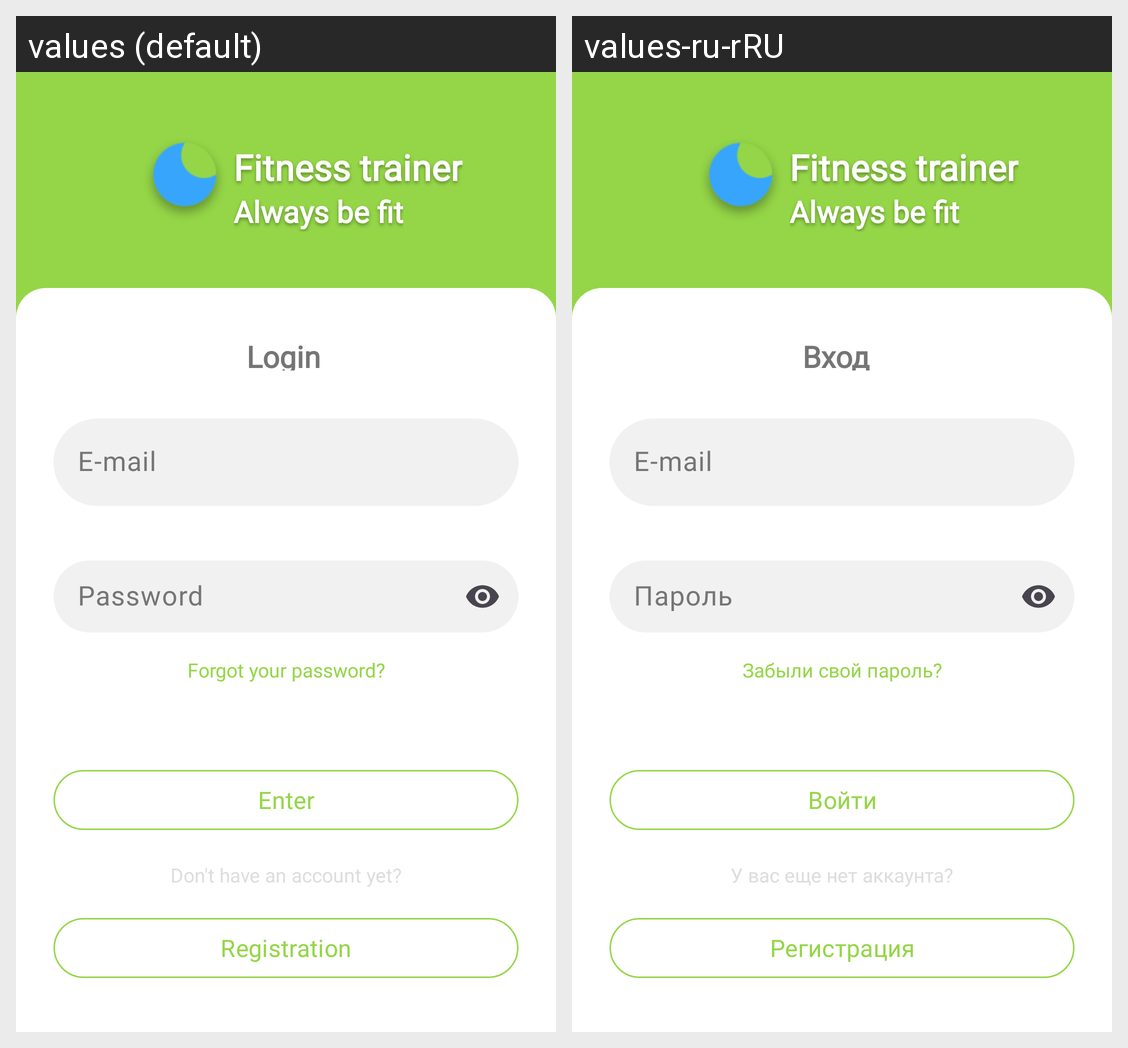

Locale-by-locale string values for the Android screen shown in this grid:
Android screen res/layout/activity_login.xml rendered under 2 locales, left to right: values (default), values-ru-rRU. Device: Nexus 5 (rendered at 1080×1920; each locale shown at half size, 540×960, under a caption strip naming it); theme Theme.TestProject.
Strings drawn on this screen, with the default value and each locale's value (text and hints the layout hard-codes, and strings that could not be matched under every locale, appear in the picture but are not listed):

app_name
  values: Fitness trainer
  values-ru-rRU: Fitness trainer

always_pay
  values: Always be fit
  values-ru-rRU: Always be fit

login
  values: Login
  values-ru-rRU: Вход

email
  values: E-mail
  values-ru-rRU: E-mail

password
  values: Password
  values-ru-rRU: Пароль

forgot_your
  values: Forgot your password?
  values-ru-rRU: Забыли свой пароль?

enter
  values: Enter
  values-ru-rRU: Войти

don_t_have_
  values: Don't have an account yet?
  values-ru-rRU: У вас еще нет аккаунта?

registration
  values: Registration
  values-ru-rRU: Регистрация
